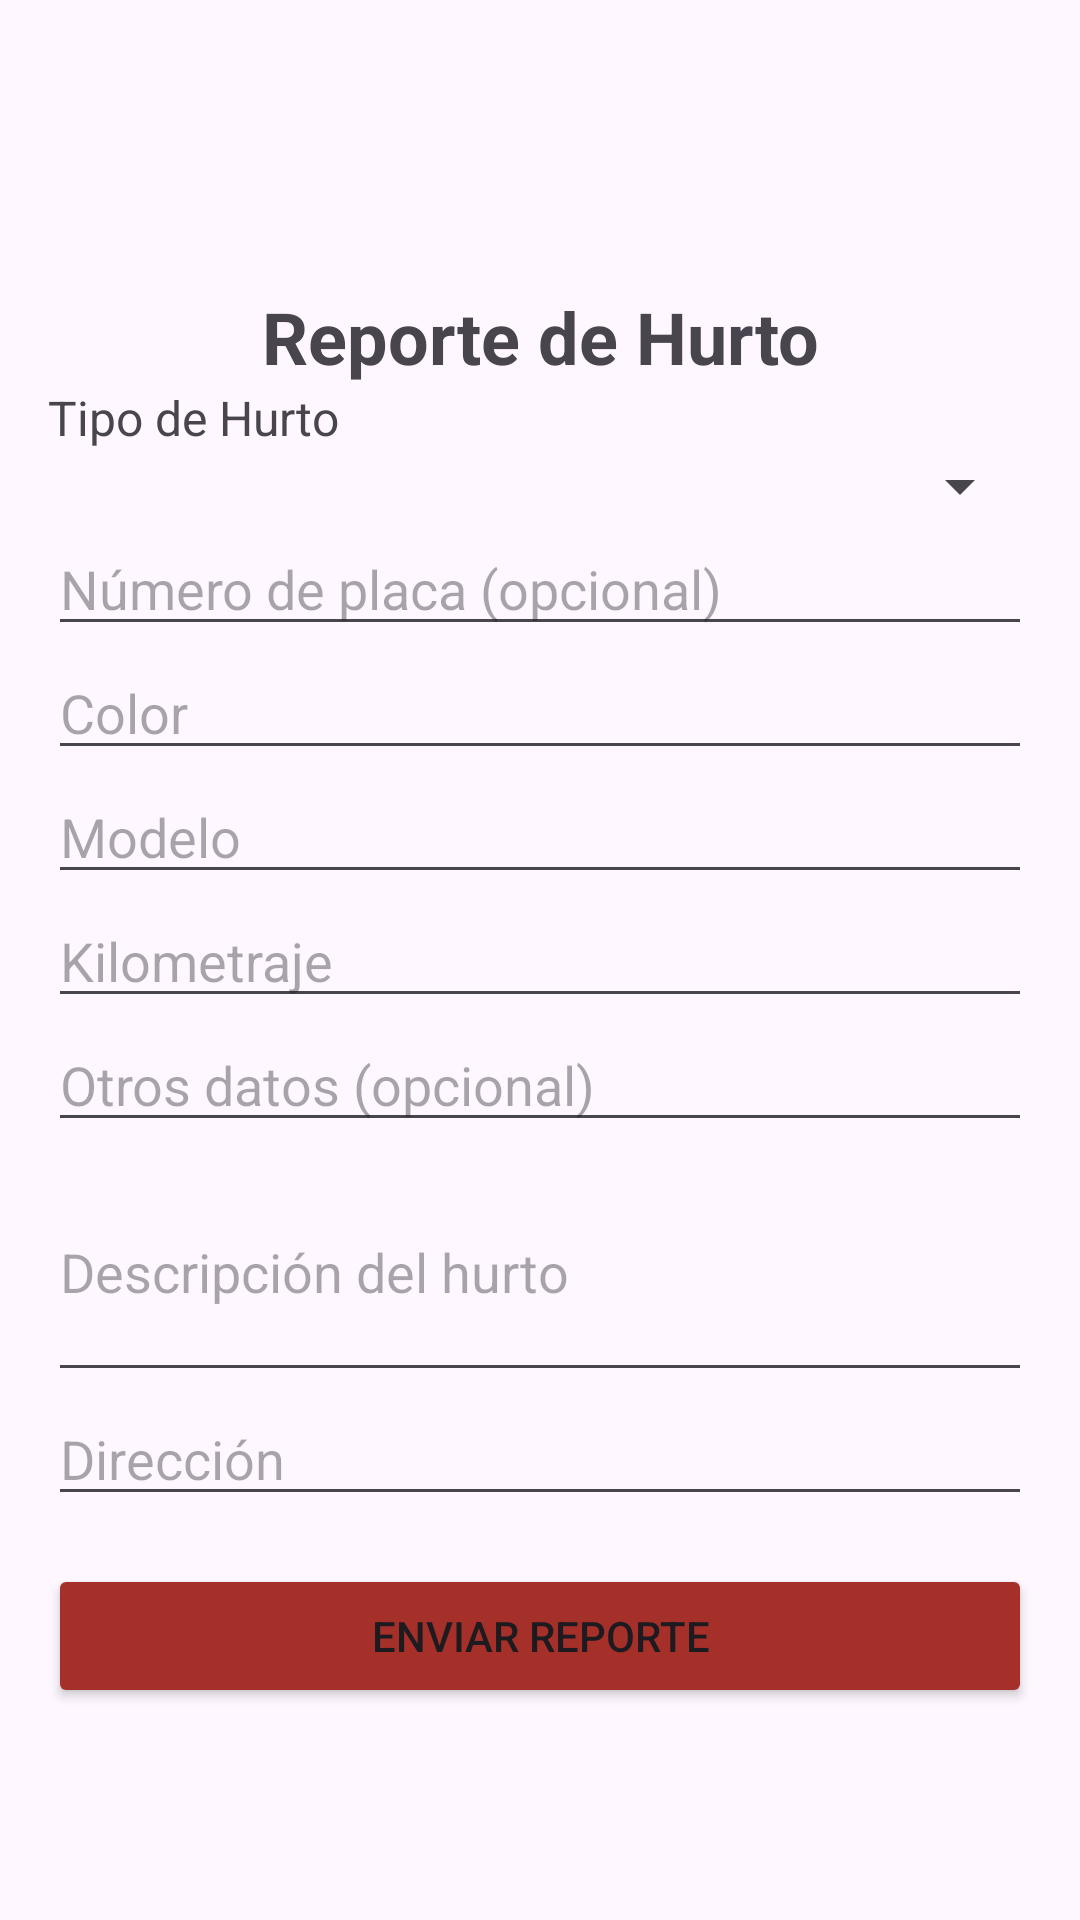

Reconstruct the res/layout file that produces this screen, plus the resources it refers to.
<!-- AndroidManifest.xml: application theme Theme.APPHURTOS -->
<!-- res/layout/report_vehicle.xml -->
<?xml version="1.0" encoding="utf-8"?>
<androidx.constraintlayout.widget.ConstraintLayout
    xmlns:android="http://schemas.android.com/apk/res/android"
    xmlns:app="http://schemas.android.com/apk/res-auto"
    android:layout_width="match_parent"
    android:layout_height="match_parent"
    android:padding="16dp">

    

    

    <TextView
        android:id="@+id/text_title"
        android:layout_width="wrap_content"
        android:layout_height="wrap_content"
        android:layout_marginTop="80dp"
        android:text="Reporte de Hurto"
        android:textSize="24sp"
        android:textStyle="bold"
        app:layout_constraintEnd_toEndOf="parent"
        app:layout_constraintStart_toStartOf="parent"
        app:layout_constraintTop_toTopOf="parent" />

    <TextView
        android:id="@+id/text_tipo_hurto"
        android:layout_width="wrap_content"
        android:layout_height="wrap_content"
        android:text="Tipo de Hurto"
        android:textSize="16sp"
        app:layout_constraintTop_toBottomOf="@id/text_title"
        app:layout_constraintStart_toStartOf="parent"
        android:layout_marginBottom="8dp" />

    <Spinner
        android:id="@+id/spinner_tipo_hurto"
        android:layout_width="0dp"
        android:layout_height="wrap_content"
        app:layout_constraintTop_toBottomOf="@id/text_tipo_hurto"
        app:layout_constraintStart_toStartOf="parent"
        app:layout_constraintEnd_toEndOf="parent"
        android:layout_marginBottom="16dp" />

    
    <EditText
        android:id="@+id/edit_numero_placa"
        android:layout_width="0dp"
        android:layout_height="wrap_content"
        android:hint="Número de placa (opcional)"
        android:inputType="text"
        app:layout_constraintTop_toBottomOf="@id/spinner_tipo_hurto"
        app:layout_constraintStart_toStartOf="parent"
        app:layout_constraintEnd_toEndOf="parent"
        android:layout_marginBottom="16dp" />

    
    <EditText
        android:id="@+id/edit_color"
        android:layout_width="0dp"
        android:layout_height="wrap_content"
        android:hint="Color"
        android:inputType="text"
        app:layout_constraintTop_toBottomOf="@id/edit_numero_placa"
        app:layout_constraintStart_toStartOf="parent"
        app:layout_constraintEnd_toEndOf="parent"
        android:layout_marginBottom="16dp" />

    
    <EditText
        android:id="@+id/edit_modelo"
        android:layout_width="0dp"
        android:layout_height="wrap_content"
        android:hint="Modelo"
        android:inputType="text"
        app:layout_constraintTop_toBottomOf="@id/edit_color"
        app:layout_constraintStart_toStartOf="parent"
        app:layout_constraintEnd_toEndOf="parent"
        android:layout_marginBottom="16dp" />

    
    <EditText
        android:id="@+id/edit_kilometraje"
        android:layout_width="0dp"
        android:layout_height="wrap_content"
        android:hint="Kilometraje"
        android:inputType="number"
        app:layout_constraintTop_toBottomOf="@id/edit_modelo"
        app:layout_constraintStart_toStartOf="parent"
        app:layout_constraintEnd_toEndOf="parent"
        android:layout_marginBottom="16dp" />

    
    <EditText
        android:id="@+id/edit_otros_datos"
        android:layout_width="0dp"
        android:layout_height="wrap_content"
        android:hint="Otros datos (opcional)"
        android:inputType="textMultiLine"
        app:layout_constraintTop_toBottomOf="@id/edit_kilometraje"
        app:layout_constraintStart_toStartOf="parent"
        app:layout_constraintEnd_toEndOf="parent"
        android:layout_marginBottom="16dp" />

    
    <EditText
        android:id="@+id/edit_descripcion_hurto"
        android:layout_width="0dp"
        android:layout_height="wrap_content"
        android:hint="Descripción del hurto"
        android:inputType="textMultiLine"
        android:minLines="3"
        app:layout_constraintTop_toBottomOf="@id/edit_otros_datos"
        app:layout_constraintStart_toStartOf="parent"
        app:layout_constraintEnd_toEndOf="parent"
        android:layout_marginBottom="16dp" />

    
    <EditText
        android:id="@+id/edit_direccion"
        android:layout_width="0dp"
        android:layout_height="wrap_content"
        android:hint="Dirección"
        android:inputType="text"
        app:layout_constraintTop_toBottomOf="@id/edit_descripcion_hurto"
        app:layout_constraintStart_toStartOf="parent"
        app:layout_constraintEnd_toEndOf="parent"
        android:layout_marginBottom="16dp" />

    
    <Button
        android:id="@+id/btn_enviar_reporte"
        android:layout_width="0dp"
        android:layout_height="wrap_content"
        android:layout_marginTop="16dp"
        android:backgroundTint="#A52F29"
        android:text="Enviar Reporte"
        app:layout_constraintEnd_toEndOf="parent"
        app:layout_constraintHorizontal_bias="0.0"
        app:layout_constraintStart_toStartOf="parent"
        app:layout_constraintTop_toBottomOf="@id/edit_direccion" />
</androidx.constraintlayout.widget.ConstraintLayout>
<!-- resources referenced by this layout -->
<resources>
  <style name="Theme.APPHURTOS" parent="Base.Theme.APPHURTOS" />
  <style name="Base.Theme.APPHURTOS" parent="Theme.Material3.DayNight.NoActionBar">
          
          
      </style>
</resources>
